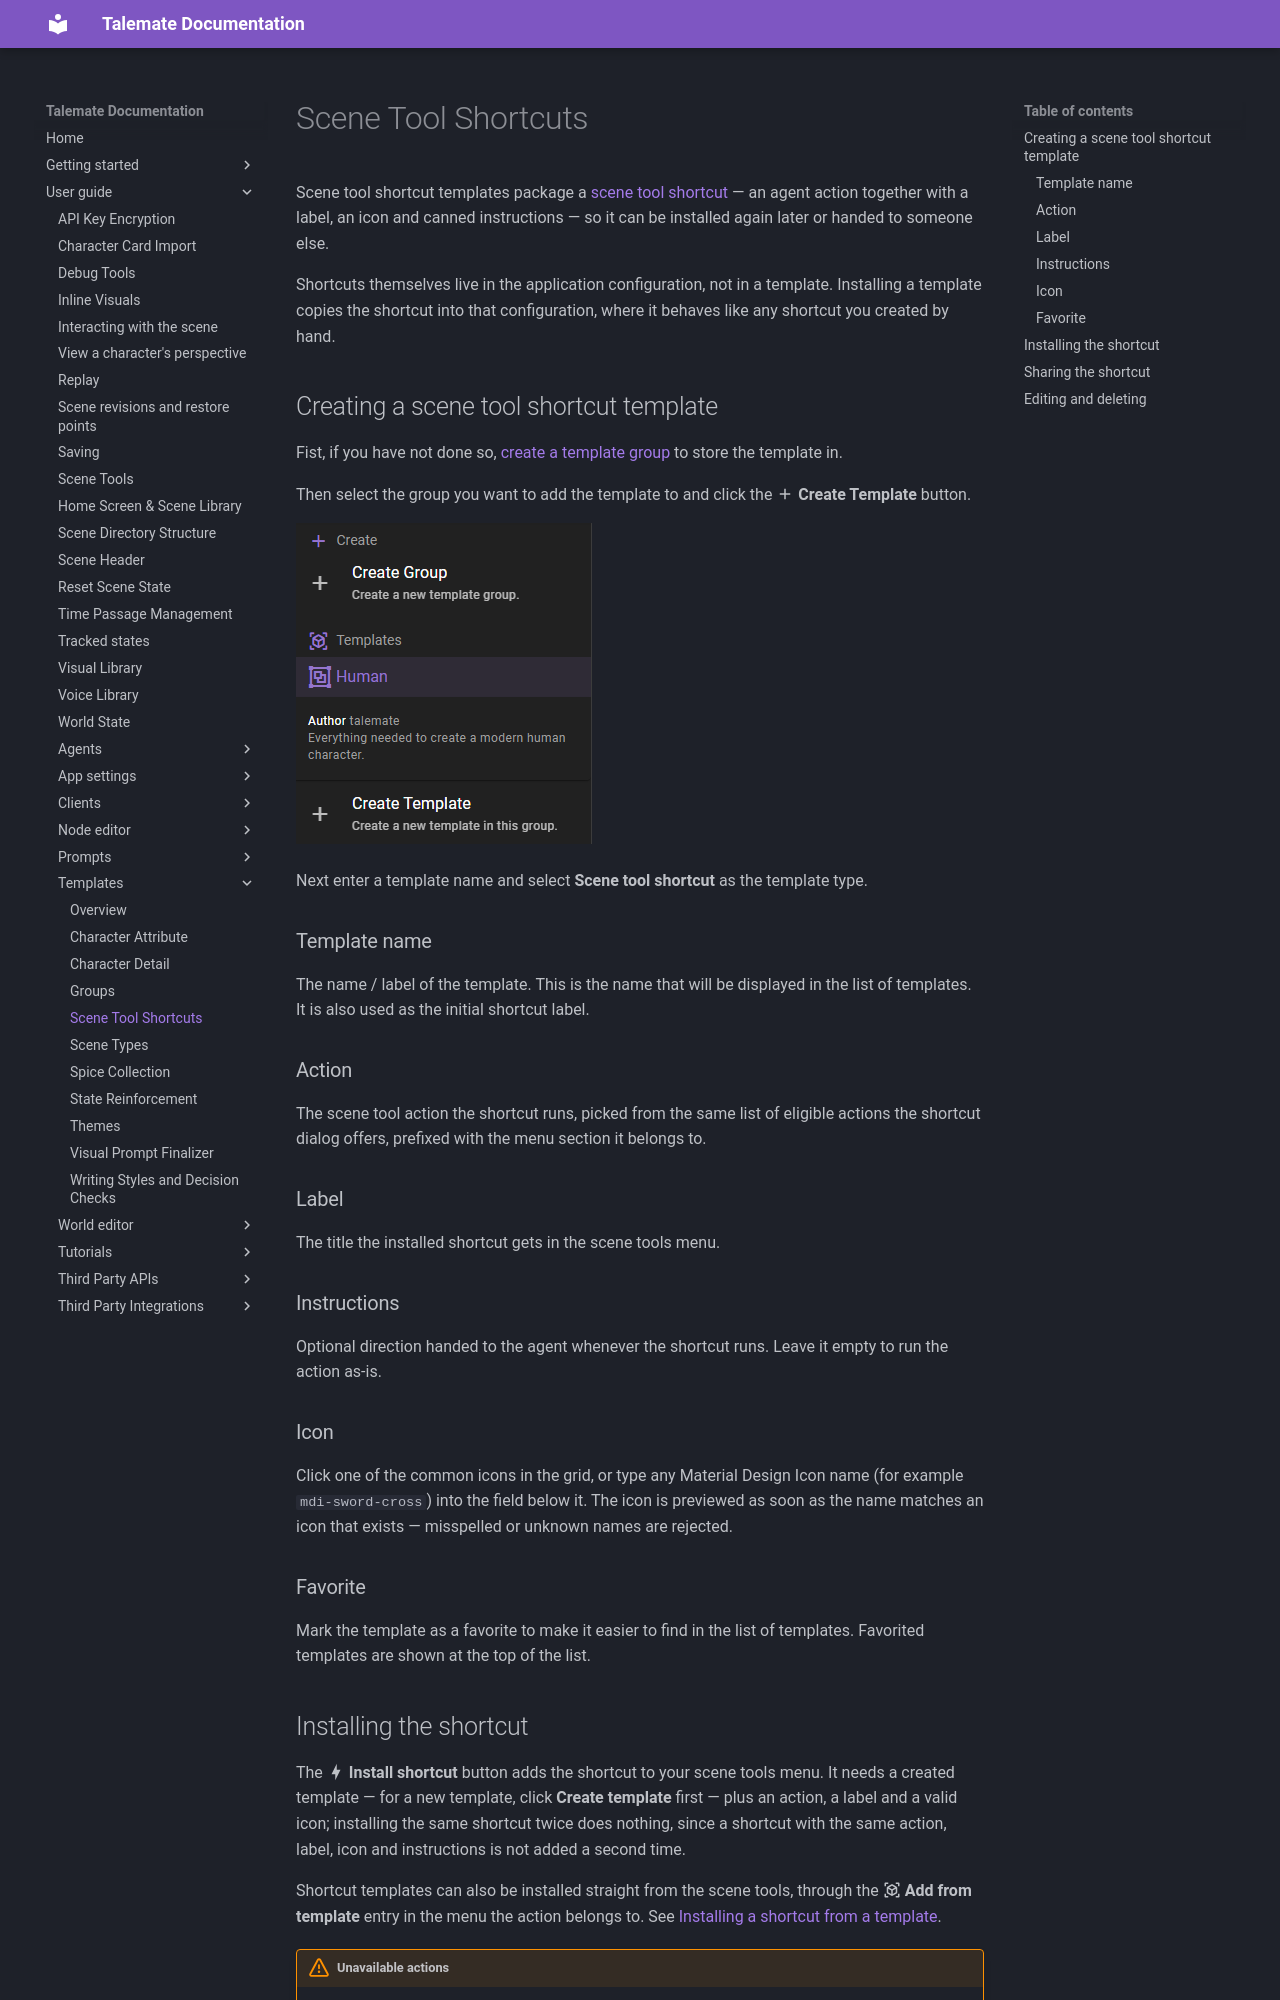

repository: vegu-ai/talemate · page: user-guide/templates/scene-tool-shortcut/index.html · generator: mkdocs

# Scene Tool Shortcuts

Scene tool shortcut templates package a [scene tool shortcut](/talemate/user-guide/scenario-tools#shortcuts) — an agent action together with a label, an icon and canned instructions — so it can be installed again later or handed to someone else.

Shortcuts themselves live in the application configuration, not in a template. Installing a template copies the shortcut into that configuration, where it behaves like any shortcut you created by hand.

## Creating a scene tool shortcut template

--8<-- "docs/snippets/common.md:world-editor-create-group"

Next enter a template name and select **Scene tool shortcut** as the template type.

### Template name

The name / label of the template. This is the name that will be displayed in the list of templates. It is also used as the initial shortcut label.

### Action

The scene tool action the shortcut runs, picked from the same list of eligible actions the shortcut dialog offers, prefixed with the menu section it belongs to.

### Label

The title the installed shortcut gets in the scene tools menu.

### Instructions

Optional direction handed to the agent whenever the shortcut runs. Leave it empty to run the action as-is.

### Icon

Click one of the common icons in the grid, or type any Material Design Icon name (for example `mdi-sword-cross`) into the field below it. The icon is previewed as soon as the name matches an icon that exists — misspelled or unknown names are rejected.

### Favorite

Mark the template as a favorite to make it easier to find in the list of templates. Favorited templates are shown at the top of the list.

## Installing the shortcut

The **:material-lightning-bolt: Install shortcut** button adds the shortcut to your scene tools menu. It needs a created template — for a new template, click **Create template** first — plus an action, a label and a valid icon; installing the same shortcut twice does nothing, since a shortcut with the same action, label, icon and instructions is not added a second time.

Shortcut templates can also be installed straight from the scene tools, through the **:material-cube-scan: Add from template** entry in the menu the action belongs to. See [Installing a shortcut from a template](/talemate/user-guide/scenario-tools#installing-a-shortcut-from-a-template).

!!! warning "Unavailable actions"
    A template that refers to an action this build of Talemate does not have is flagged in the editor and cannot be installed. It is also left out of the scene tools menus.
